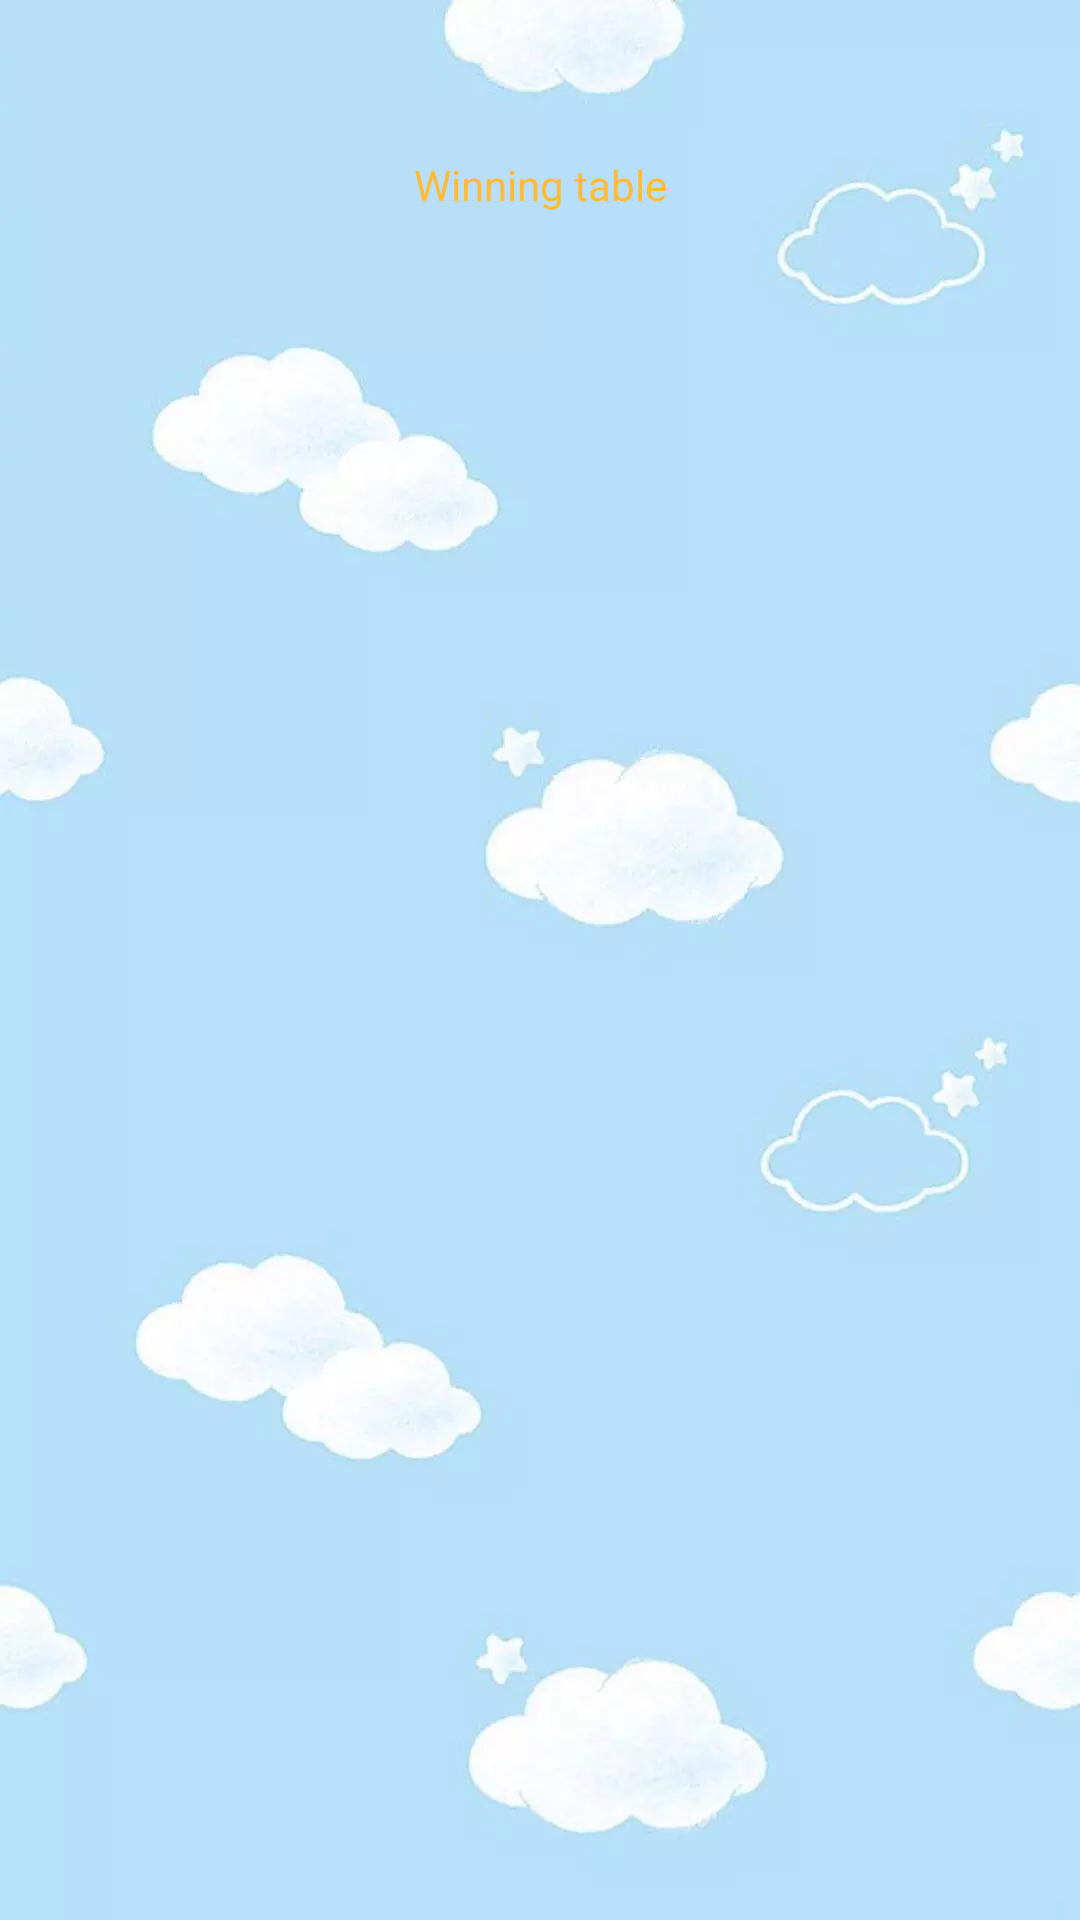

This screen was rendered from an Android layout file. Write that file and the resources it references.
<!-- AndroidManifest.xml: application theme AppTheme.NoActionBar -->
<!-- res/layout/activity_winning_table.xml -->
<?xml version="1.0" encoding="utf-8"?>
<android.support.constraint.ConstraintLayout xmlns:android="http://schemas.android.com/apk/res/android"
    xmlns:app="http://schemas.android.com/apk/res-auto"
    xmlns:tools="http://schemas.android.com/tools"
    style="@style/background_style"
    tools:context=".activities.WinningTableActivity">

    <TextView
        android:id="@+id/txt_win_table"
        style="mode_button_style"
        android:layout_width="182dp"
        android:layout_height="44dp"
        android:layout_marginTop="52dp"
        android:text="@string/mode_winningtable"
        android:textAlignment="center"
        android:textColor="@android:color/holo_orange_light"
        app:layout_constraintEnd_toEndOf="parent"
        app:layout_constraintStart_toStartOf="parent"
        app:layout_constraintTop_toTopOf="parent" />

    <android.support.v7.widget.RecyclerView
        android:id="@+id/rv_win_table"
        android:layout_width="368dp"
        android:layout_height="444dp"
        android:layout_marginEnd="8dp"
        android:layout_marginStart="8dp"
        android:layout_marginTop="12dp"
        app:layout_constraintEnd_toEndOf="parent"
        app:layout_constraintStart_toStartOf="parent"
        app:layout_constraintTop_toBottomOf="@+id/txt_win_table" />


</android.support.constraint.ConstraintLayout>
<!-- resources referenced by this layout -->
<resources>
  <string name="mode_winningtable">Winning table</string>
  <style name="background_style">
          <item name="android:layout_width">match_parent</item>
          <item name="android:layout_height">match_parent</item>
          <item name="android:background">@drawable/background_image</item>
          <item name="android:scaleType">centerCrop</item>
      </style>
  <style name="AppTheme.NoActionBar" parent="Theme.AppCompat.Light.DarkActionBar">
          <item name="windowActionBar">false</item>
          <item name="windowNoTitle">true</item>
          <item name="android:windowFullscreen">true</item>
      </style>
  <!-- drawable background_image: webp bitmap (drawable, 13912 bytes) -->
</resources>
